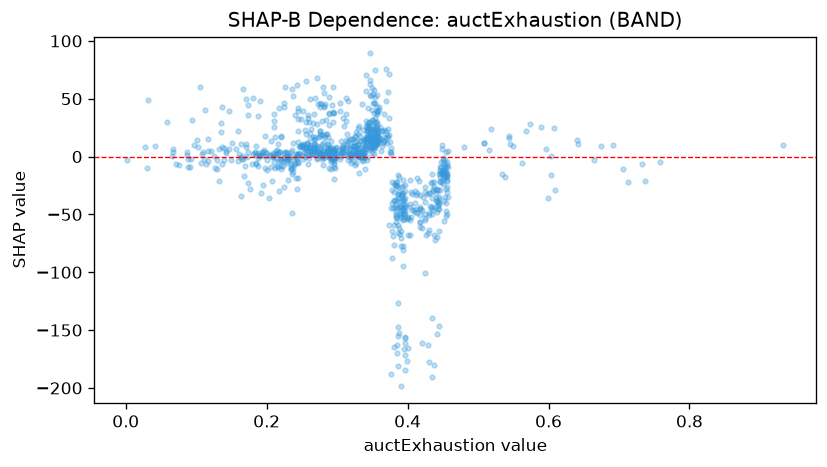

The data file committed next to this chart (first rows):
feature_value, shap_value
0.322, 5.966
0.263, 2.283
0.456, -30.39
0.18, 2.296
0.357, 14.13
0.397, -42.48
0.34, 15.43
0.298, 7.85
0.312, 4.854
0.452, -38.41
0.446, -11.92
0.384, -24.74
0.401, -67.41
0.345, 26.17
0.349, 31.94
0.424, -52.68
0.292, 13.86
0.445, -40.25
0.346, 17.25
0.268, 2.026
0.347, 53.49
0.352, 16.01
0.37, 16.21
0.295, 4.326
0.288, -0.1165
0.296, -1.945
0.282, 18.42
0.454, -28.15
0.349, 21.5
0.101, 13.93
0.333, 7.247
0.267, 4.817
0.372, 16.6
0.436, -29.9
0.357, 13.79
0.137, 7.854
0.324, 12.54
0.212, 2.182
0.454, 3.581
0.212, 16.57
0.323, -3.855
0.397, -184.7
0.327, 13.04
0.113, 40.61
0.358, 17.06
0.256, 30.29
0.17, 8.115
0.357, 25.32
0.334, 4.183
0.393, -94.51
0.294, 6.151
0.27, 10.09
0.308, 33.55
0.444, -35.12
0.642, 10.69
0.103, 7.883
0.336, 13.99
0.29, 7.606
0.245, 12.47
0.353, 46.55
... 892 more rows
